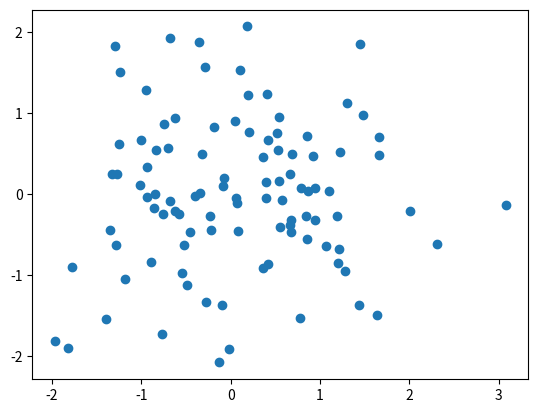

The script that saved this image:
import pandas as pd
import matplotlib.pyplot as plt
import numpy as np
def q2(n):
    x = np.random.randn(n)
    y = np.random.randn(n)
    logic_res = []
    for i in range(n):
        X1 = 0
        X2 = 0
        if x[i] <= 0:
            X1 = 0
        else:
            X1 = 1
        if y[i] <= 0:
            X2 = 0
        else:
            X2 = 1
        if(X1+X2 == 2 or X1+X2==0):
            logic_res.append(0)
        else:
            logic_res.append(1)
    plt.scatter(x,y)
    plt.show()
q2(100)